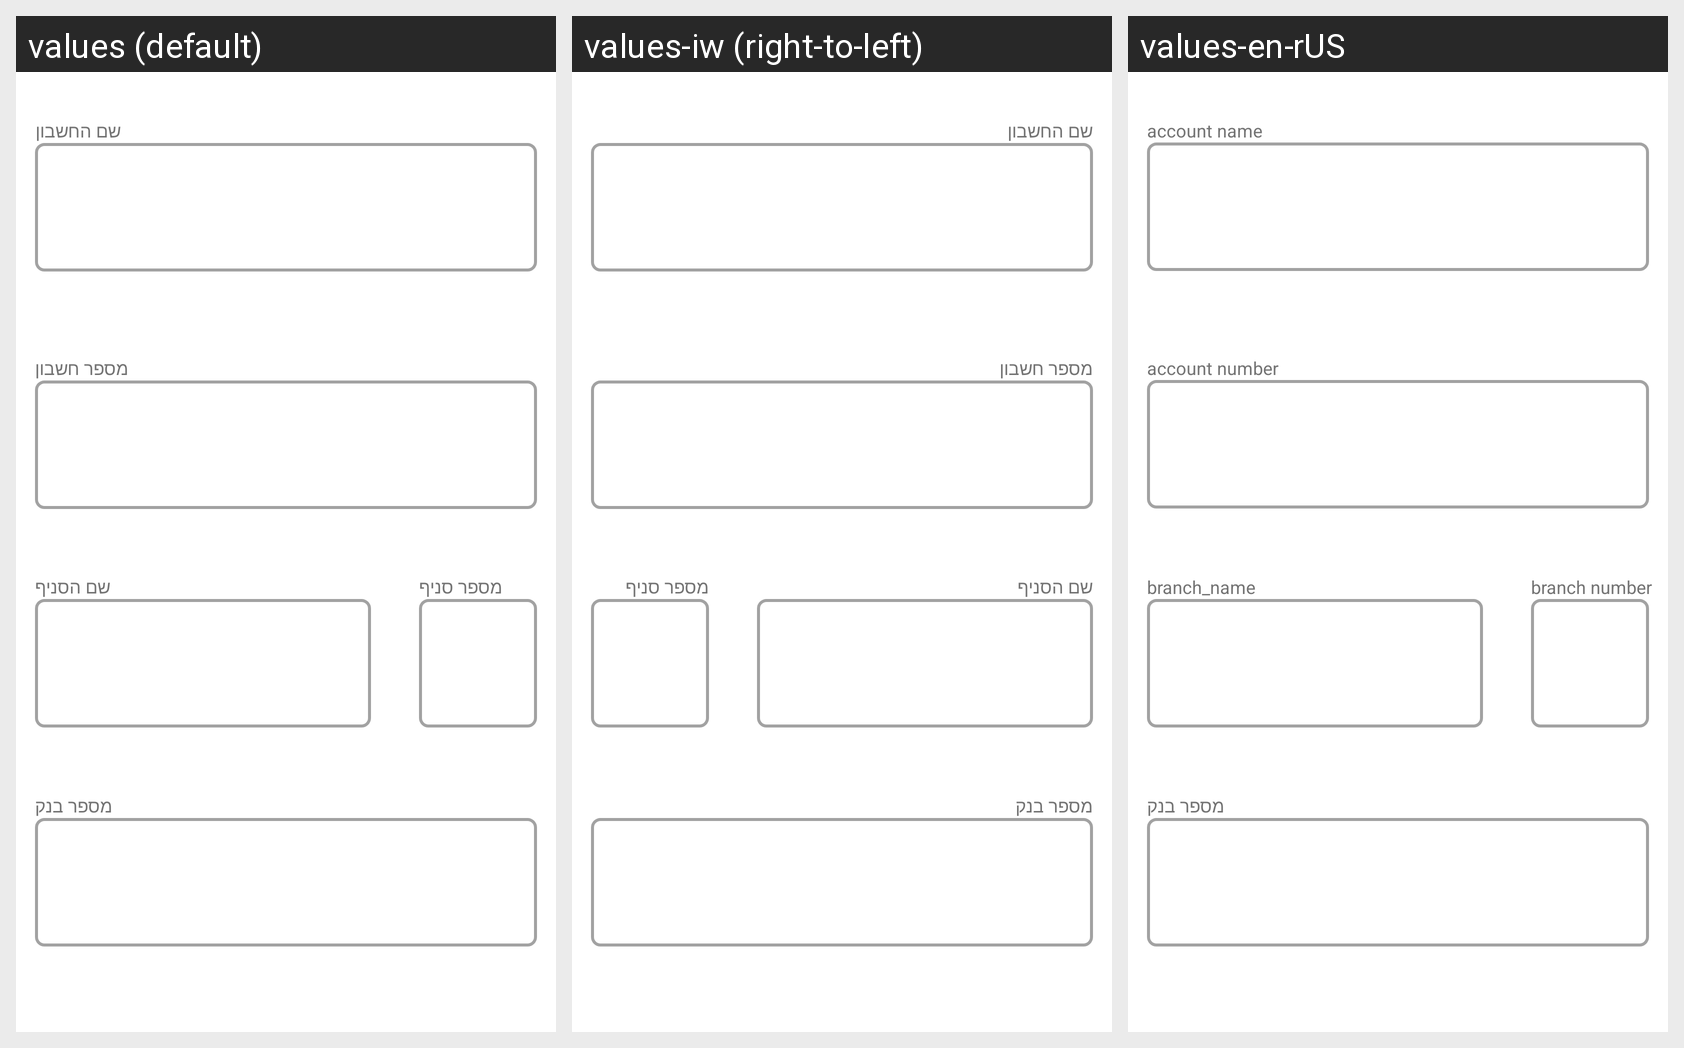

Strings drawn on this Android screen and how each of the app's shown locales translates them:
Android screen res/layout/fragment_reg_forth_associate.xml rendered under 3 locales, left to right: values (default), values-iw (right-to-left), values-en-rUS. Device: Nexus 5 (rendered at 1080×1920; each locale shown at half size, 540×960, under a caption strip naming it); theme Theme.Choobudo.
Strings drawn on this screen, with the default value and each locale's value (text and hints the layout hard-codes, and strings that could not be matched under every locale, appear in the picture but are not listed):

account_name
  values: שם החשבון
  values-iw: שם החשבון
  values-en-rUS: account name

account_num
  values: מספר חשבון
  values-iw: מספר חשבון
  values-en-rUS: account number

branch_name
  values: שם הסניף
  values-iw: שם הסניף
  values-en-rUS: branch_name

branch_number
  values: מספר סניף
  values-iw: מספר סניף
  values-en-rUS: branch number

bank_num
  values: מספר בנק
  values-iw: מספר בנק
  values-en-rUS: מספר בנק
